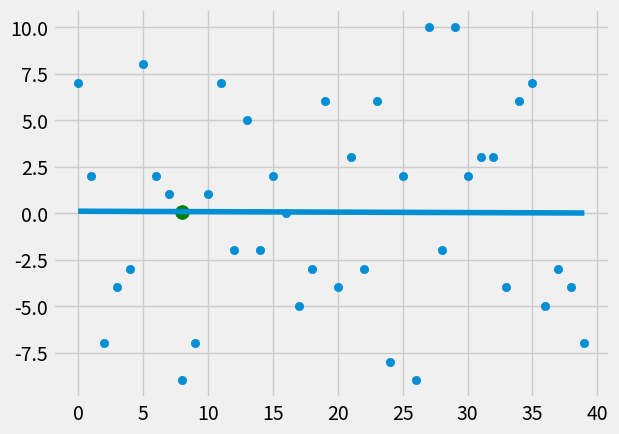

Here is the Python script that generated this plot:
# simple regression line y= mx + b, (m, b) are required 
from statistics import mean
import numpy as np 
import matplotlib.pyplot as plt 
from matplotlib import style
import random

style.use('fivethirtyeight')

# xs = np.array([1,2,3,4,5,6],dtype=np.float64)
# ys = np.array([5,4,6,5,6,7],dtype=np.float64)

# instead of hardcoded xs and ys use random data, hm: how much, vary variance and check accuracy
def create_dataset(hm, variance, step=2, correlation=False):
    val = 1
    ys = []
    for i in range(hm):
        y = val + random.randrange(-variance, variance)
        ys.append(y)
        if correlation and correlation == 'pos':
            val += step
        elif correlation and correlation == 'neg':
            val -= step
    xs = [i for i in range(len(ys))]
    return np.array(xs, dtype=np.float64), np.array(ys, dtype=np.float64)

# getting the slope m
def best_fit_slope_intercept(xs,ys):
    m = ( mean(xs) * mean(ys) - mean(xs * ys)) / ((mean(xs)**2) - (mean(xs**2)))
    b = mean(ys) - m * mean(xs)
    return m, b

def squared_error(ys_orig, ys_fit):
    return sum((ys_fit - ys_orig)**2)

def coefficient_of_determination(ys_orig, ys_fit):
    y_mean_fit = [mean(ys_orig) for y in ys_orig]
    squared_error_regr = squared_error(ys_orig, ys_fit)
    squared_error_y_mean = squared_error(ys_orig, y_mean_fit)
    return 1 - (squared_error_regr/squared_error_y_mean)

# plt.scatter(xs,ys) # plt.plot() -> draws a line
# plt.show()

# Main
xs, ys = create_dataset(40, 10, 2, correlation='False')
m, b = best_fit_slope_intercept(xs,ys)
print(m, b)

regression_line = [(m*x)+b for x in xs]

predict_x = 8
predict_y = (m * predict_x + b)

# R square (error) accuracy of fitting
r_squared = coefficient_of_determination(ys, regression_line)
print(r_squared)

plt.scatter(xs,ys)
plt.scatter(predict_x,predict_y, s=100, color='g')
plt.plot(xs, regression_line)
plt.show()
